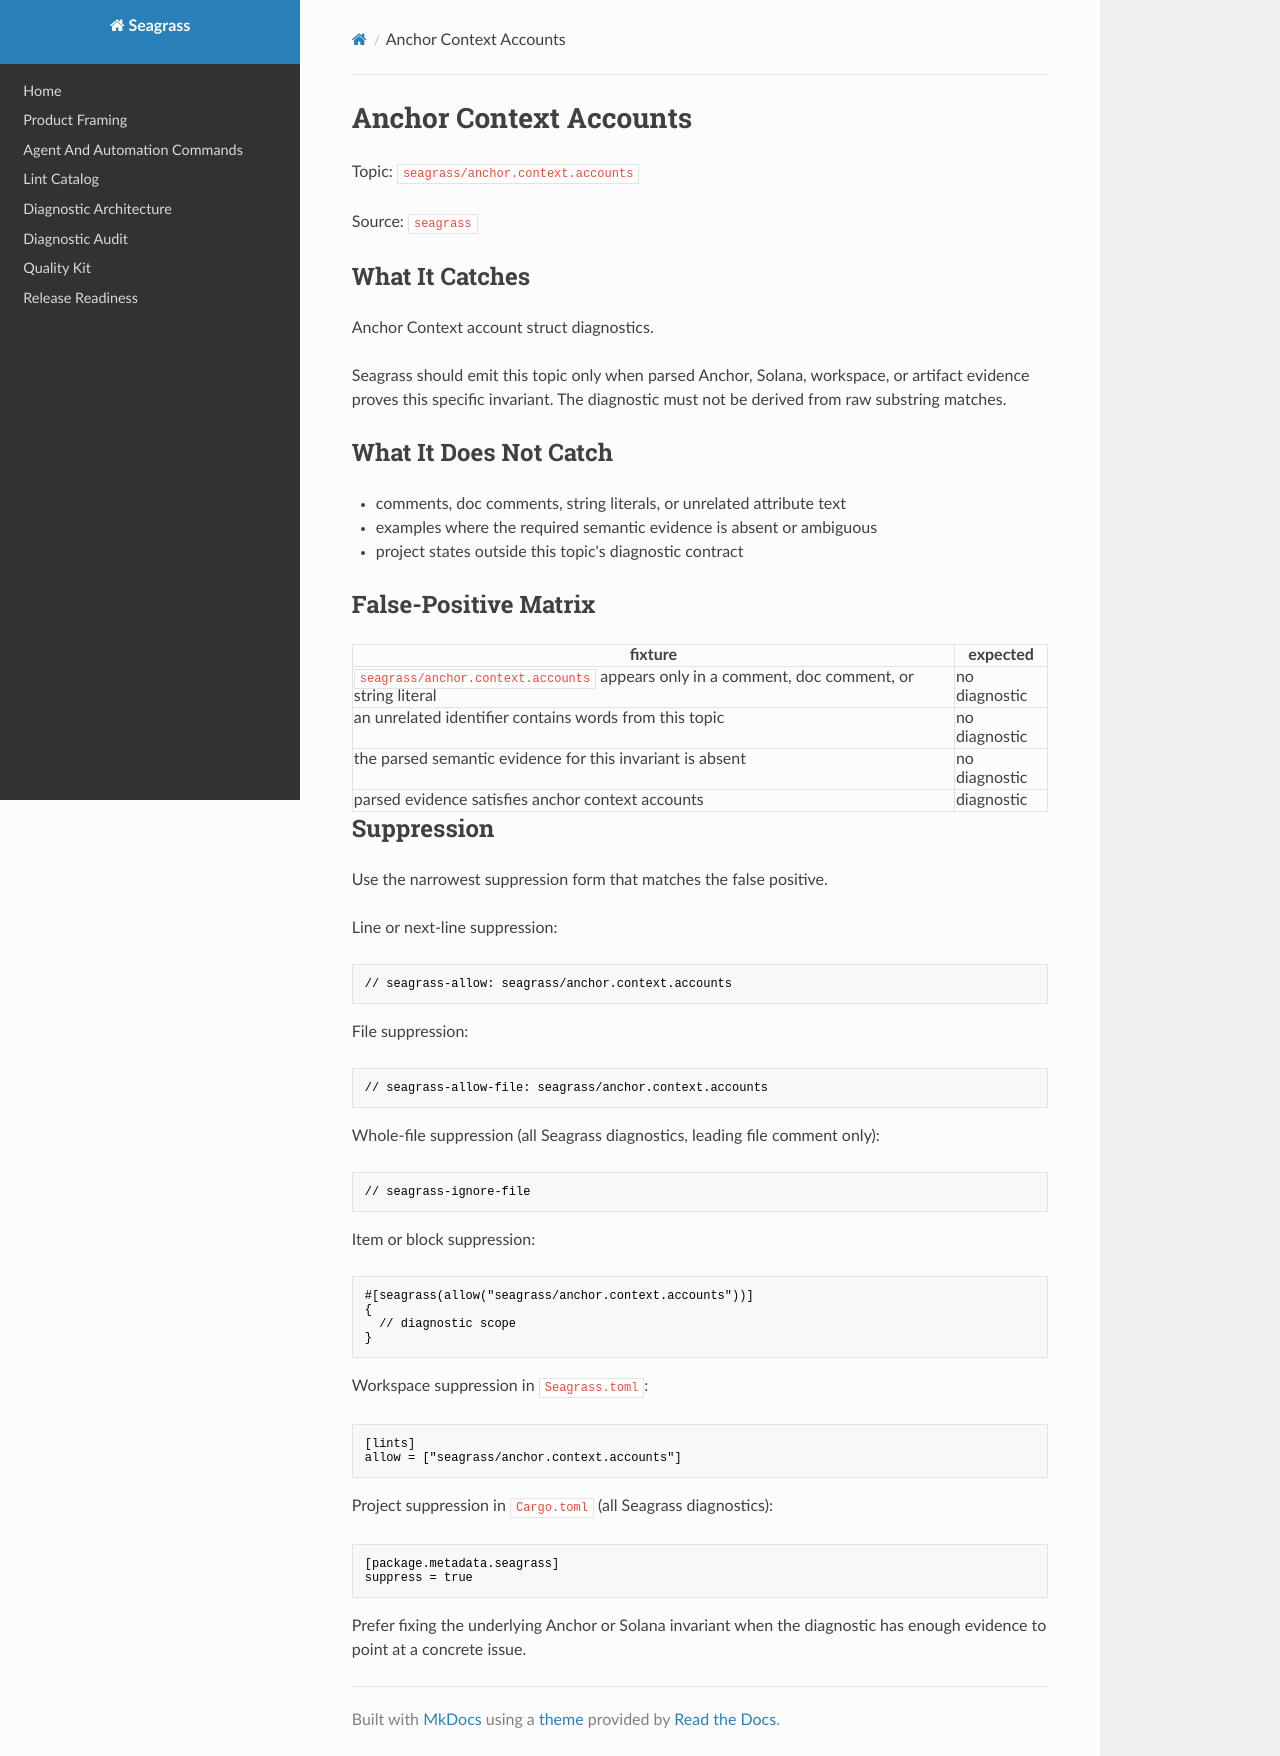

repository: heyAyushh/seagrass · page: lints/seagrass-anchor-context-accounts/index.html · generator: mkdocs

# Anchor Context Accounts

Topic: `seagrass/anchor.context.accounts`

Source: `seagrass`

## What It Catches

Anchor Context<T> account struct diagnostics.

Seagrass should emit this topic only when parsed Anchor, Solana, workspace, or
artifact evidence proves this specific invariant. The diagnostic must not be
derived from raw substring matches.

## What It Does Not Catch

- comments, doc comments, string literals, or unrelated attribute text
- examples where the required semantic evidence is absent or ambiguous
- project states outside this topic's diagnostic contract

## False-Positive Matrix

| fixture | expected |
| --- | --- |
| `seagrass/anchor.context.accounts` appears only in a comment, doc comment, or string literal | no diagnostic |
| an unrelated identifier contains words from this topic | no diagnostic |
| the parsed semantic evidence for this invariant is absent | no diagnostic |
| parsed evidence satisfies anchor context accounts | diagnostic |

## Suppression

Use the narrowest suppression form that matches the false positive.

Line or next-line suppression:

```rust
// seagrass-allow: seagrass/anchor.context.accounts
```

File suppression:

```rust
// seagrass-allow-file: seagrass/anchor.context.accounts
```

Whole-file suppression (all Seagrass diagnostics, leading file comment only):

```rust
// seagrass-ignore-file
```

Item or block suppression:

```rust
#[seagrass(allow("seagrass/anchor.context.accounts"))]
{
  // diagnostic scope
}
```

Workspace suppression in `Seagrass.toml`:

```toml
[lints]
allow = ["seagrass/anchor.context.accounts"]
```

Project suppression in `Cargo.toml` (all Seagrass diagnostics):

```toml
[package.metadata.seagrass]
suppress = true
```

Prefer fixing the underlying Anchor or Solana invariant when the diagnostic has
enough evidence to point at a concrete issue.
